7-way image classification set "LabVirtualPlant" from GitHub (jsjnrxx2001/LabVirtualPlant); label vocabulary: batol gourd healthy, cashew healthy, corn healthy, lemon healthy, papaya healthy, tomato healthy, zucchini healthy.

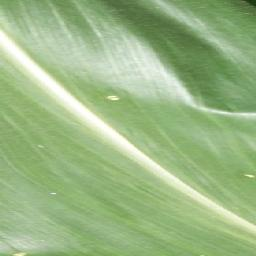
Label: corn healthy

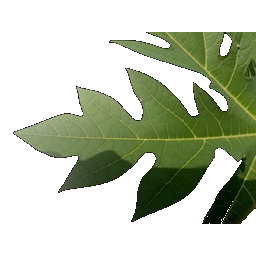
Label: papaya healthy

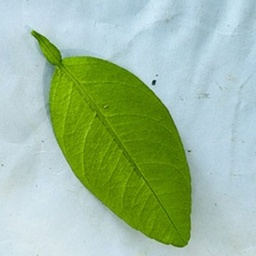
Label: lemon healthy

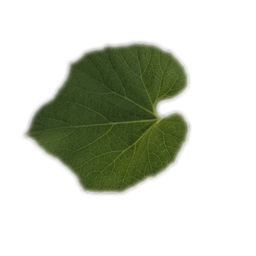
Label: batol gourd healthy

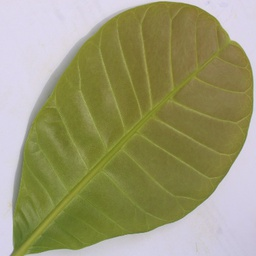
Label: cashew healthy

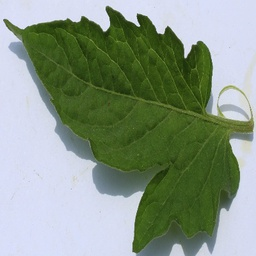
Label: tomato healthy
